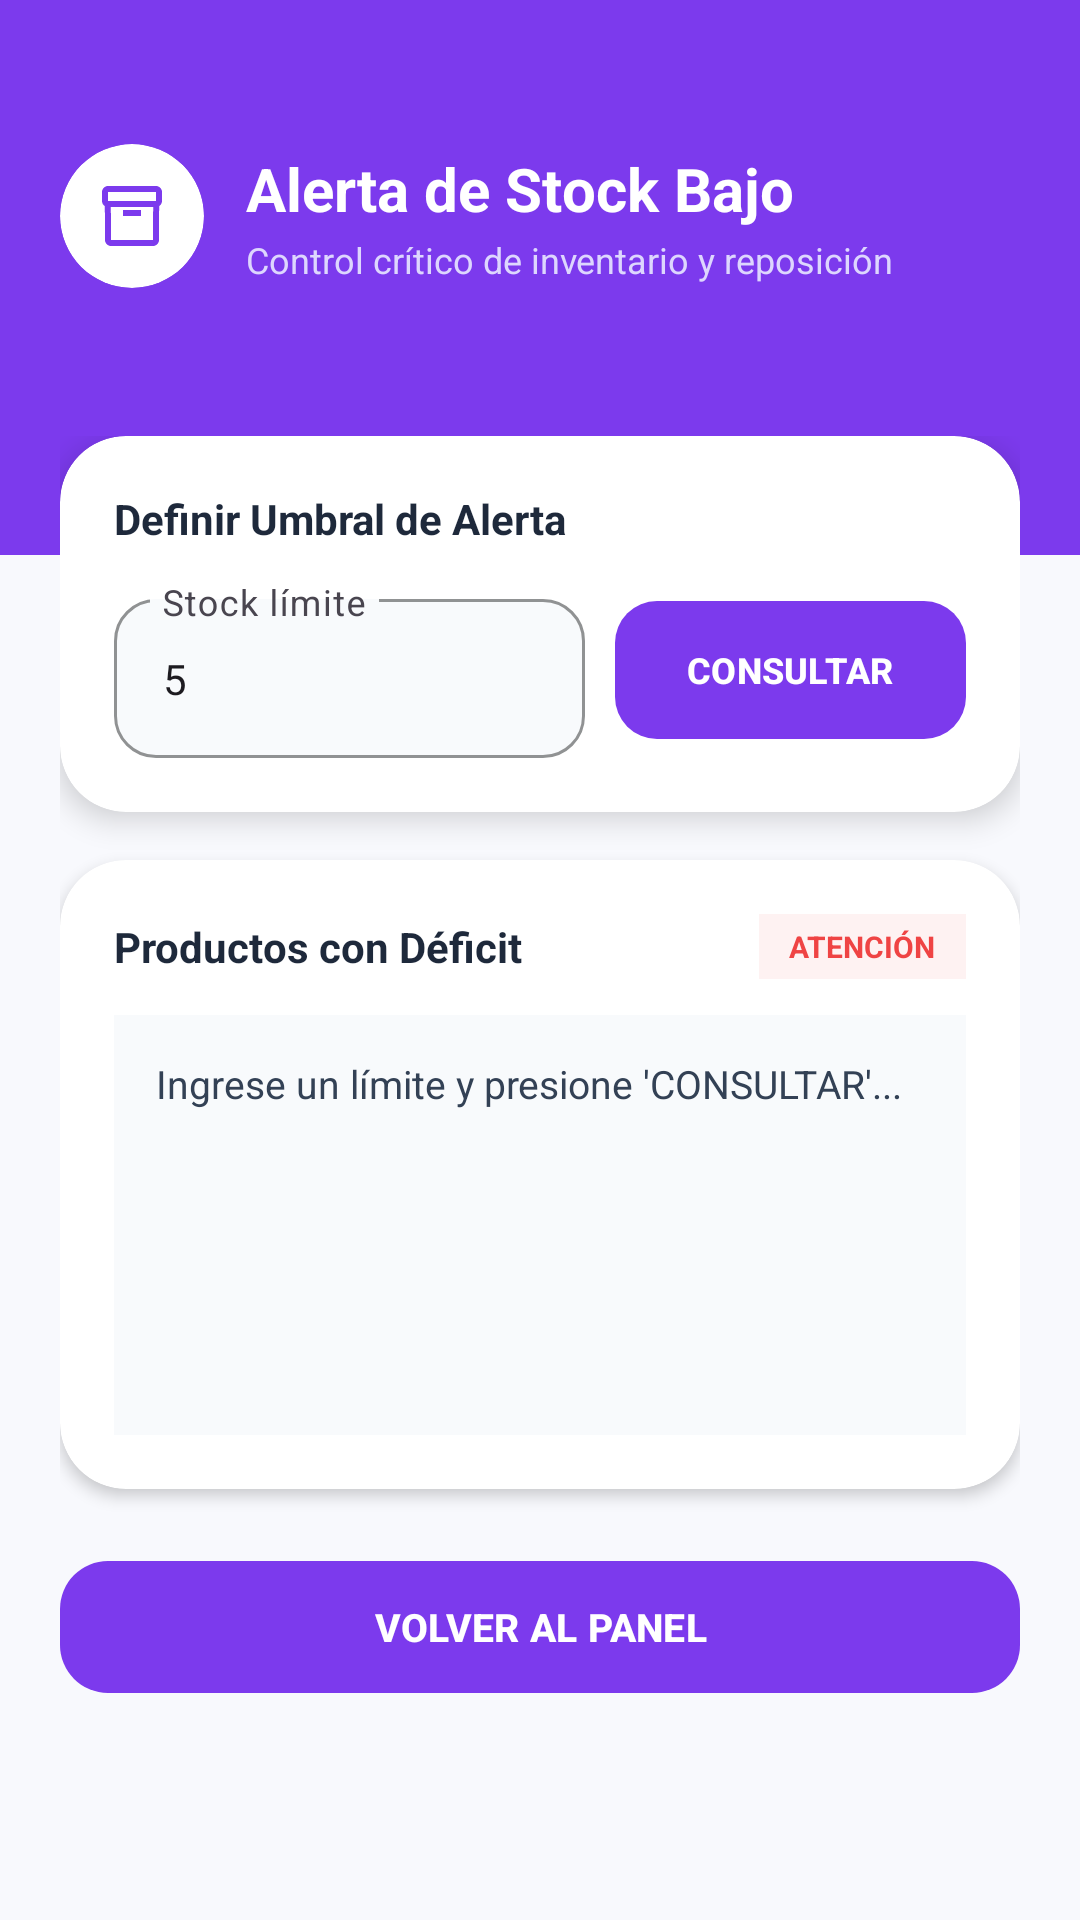

Here is an Android app screen rendered from its layout file. Give the layout XML and the strings, colors and styles it references.
<!-- AndroidManifest.xml: application theme Theme.TecnoMarketApp -->
<!-- res/layout/activity_reporte_stock.xml -->
<?xml version="1.0" encoding="utf-8"?>
<ScrollView xmlns:android="http://schemas.android.com/apk/res/android"
    xmlns:app="http://schemas.android.com/apk/res-auto"
    android:layout_width="match_parent"
    android:layout_height="match_parent"
    android:background="#F8F9FD"
    android:fillViewport="true">

    <LinearLayout
        android:layout_width="match_parent"
        android:layout_height="wrap_content"
        android:orientation="vertical">

        
        <FrameLayout
            android:layout_width="match_parent"
            android:layout_height="wrap_content">

            <View
                android:layout_width="match_parent"
                android:layout_height="185dp"
                android:background="#7C3AED" />

            <LinearLayout
                android:layout_width="match_parent"
                android:layout_height="wrap_content"
                android:orientation="vertical"
                android:paddingHorizontal="20dp"
                android:paddingTop="48dp">

                <LinearLayout
                    android:layout_width="match_parent"
                    android:layout_height="wrap_content"
                    android:orientation="horizontal"
                    android:gravity="center_vertical">

                    <com.google.android.material.card.MaterialCardView
                        android:layout_width="48dp"
                        android:layout_height="48dp"
                        app:cardCornerRadius="24dp"
                        app:cardElevation="0dp"
                        app:cardBackgroundColor="#FFFFFF"
                        app:strokeWidth="0dp">

                        <ImageView
                            android:layout_width="24dp"
                            android:layout_height="24dp"
                            android:layout_gravity="center"
                            android:src="@drawable/ic_modulo_productos"
                            app:tint="#7C3AED"
                            android:contentDescription="Alerta" />
                    </com.google.android.material.card.MaterialCardView>

                    <LinearLayout
                        android:layout_width="0dp"
                        android:layout_height="wrap_content"
                        android:layout_weight="1"
                        android:orientation="vertical"
                        android:paddingStart="14dp">

                        <TextView
                            android:layout_width="wrap_content"
                            android:layout_height="wrap_content"
                            android:text="Alerta de Stock Bajo"
                            android:textColor="#FFFFFF"
                            android:textSize="20sp"
                            android:textStyle="bold" />

                        <TextView
                            android:layout_width="wrap_content"
                            android:layout_height="wrap_content"
                            android:text="Control crítico de inventario y reposición"
                            android:textColor="#DDD6FE"
                            android:textSize="12sp"
                            android:layout_marginTop="2dp" />
                    </LinearLayout>
                </LinearLayout>
            </LinearLayout>
        </FrameLayout>

        
        <LinearLayout
            android:layout_width="match_parent"
            android:layout_height="wrap_content"
            android:orientation="vertical"
            android:paddingHorizontal="20dp"
            android:layout_marginTop="-40dp"
            android:paddingBottom="32dp">

            
            <com.google.android.material.card.MaterialCardView
                android:layout_width="match_parent"
                android:layout_height="wrap_content"
                app:cardCornerRadius="22dp"
                app:cardElevation="6dp"
                app:cardBackgroundColor="#FFFFFF"
                app:strokeWidth="0dp"
                android:layout_marginBottom="16dp">

                <LinearLayout
                    android:layout_width="match_parent"
                    android:layout_height="wrap_content"
                    android:orientation="vertical"
                    android:padding="18dp">

                    <TextView
                        android:layout_width="wrap_content"
                        android:layout_height="wrap_content"
                        android:text="Definir Umbral de Alerta"
                        android:textColor="#1E293B"
                        android:textSize="14sp"
                        android:textStyle="bold"
                        android:layout_marginBottom="12dp" />

                    <LinearLayout
                        android:layout_width="match_parent"
                        android:layout_height="wrap_content"
                        android:orientation="horizontal"
                        android:gravity="center_vertical">

                        <com.google.android.material.textfield.TextInputLayout
                            android:layout_width="0dp"
                            android:layout_height="wrap_content"
                            android:layout_weight="1"
                            android:layout_marginEnd="10dp"
                            app:boxCornerRadiusTopStart="14dp"
                            app:boxCornerRadiusTopEnd="14dp"
                            app:boxCornerRadiusBottomStart="14dp"
                            app:boxCornerRadiusBottomEnd="14dp"
                            app:boxBackgroundColor="#F8FAFC"
                            app:boxStrokeColor="#7C3AED"
                            app:hintTextColor="#7C3AED">

                            <com.google.android.material.textfield.TextInputEditText
                                android:id="@+id/etLimiteStock"
                                android:layout_width="match_parent"
                                android:layout_height="wrap_content"
                                android:hint="Stock límite"
                                android:text="5"
                                android:inputType="number"
                                android:textSize="14sp" />
                        </com.google.android.material.textfield.TextInputLayout>

                        <com.google.android.material.button.MaterialButton
                            android:id="@+id/btnFiltrarStock"
                            android:layout_width="wrap_content"
                            android:layout_height="54dp"
                            android:text="CONSULTAR"
                            android:textColor="#FFFFFF"
                            android:textSize="12sp"
                            android:textStyle="bold"
                            app:cornerRadius="14dp"
                            app:backgroundTint="#7C3AED"
                            app:elevation="2dp" />
                    </LinearLayout>
                </LinearLayout>
            </com.google.android.material.card.MaterialCardView>

            
            <com.google.android.material.card.MaterialCardView
                android:layout_width="match_parent"
                android:layout_height="wrap_content"
                app:cardCornerRadius="22dp"
                app:cardElevation="3dp"
                app:cardBackgroundColor="#FFFFFF"
                app:strokeWidth="0dp"
                android:layout_marginBottom="20dp">

                <LinearLayout
                    android:layout_width="match_parent"
                    android:layout_height="wrap_content"
                    android:orientation="vertical"
                    android:padding="18dp">

                    <LinearLayout
                        android:layout_width="match_parent"
                        android:layout_height="wrap_content"
                        android:orientation="horizontal"
                        android:gravity="center_vertical"
                        android:layout_marginBottom="12dp">

                        <TextView
                            android:layout_width="0dp"
                            android:layout_height="wrap_content"
                            android:layout_weight="1"
                            android:text="Productos con Déficit"
                            android:textColor="#1E293B"
                            android:textSize="14sp"
                            android:textStyle="bold" />

                        <TextView
                            android:layout_width="wrap_content"
                            android:layout_height="wrap_content"
                            android:background="#FEF2F2"
                            android:paddingHorizontal="10dp"
                            android:paddingVertical="4dp"
                            android:text="ATENCIÓN"
                            android:textColor="#EF4444"
                            android:textSize="10sp"
                            android:textStyle="bold" />
                    </LinearLayout>

                    
                    <TextView
                        android:id="@+id/tvReporteStock"
                        android:layout_width="match_parent"
                        android:layout_height="wrap_content"
                        android:minHeight="140dp"
                        android:background="#F8FAFC"
                        android:padding="14dp"
                        android:textColor="#334155"
                        android:textSize="13sp"
                        android:lineSpacingExtra="5dp"
                        android:text="Ingrese un límite y presione 'CONSULTAR'..." />

                </LinearLayout>
            </com.google.android.material.card.MaterialCardView>

            
            <com.google.android.material.button.MaterialButton
                android:id="@+id/btnVolverStock"
                android:layout_width="match_parent"
                android:layout_height="52dp"
                android:text="VOLVER AL PANEL"
                android:textColor="#FFFFFF"
                android:textSize="13sp"
                android:textStyle="bold"
                app:cornerRadius="16dp"
                app:backgroundTint="#7C3AED"
                app:elevation="2dp" />

        </LinearLayout>
    </LinearLayout>
</ScrollView>
<!-- resources referenced by this layout -->
<resources>
  <!-- drawable ic_modulo_productos (drawable) -->
  <vector xmlns:android="http://schemas.android.com/apk/res/android"
      android:width="24dp"
      android:height="24dp"
      android:viewportWidth="24"
      android:viewportHeight="24">
      <path
          android:fillColor="#FFFFFFFF"
          android:pathData="M20,2H4c-1.1,0 -2,0.9 -2,2v3.01c0,0.72 0.38,1.36 0.95,1.7L3,20c0,1.1 0.9,2 2,2h14c1.1,0 2,-0.9 2,-2l0.05,-11.29c0.57,-0.34 0.95,-0.98 0.95,-1.7V4c0,-1.1 -0.9,-2 -2,-2zm-1,18H5l-0.05,-11h14.1L19,20zm1,-13H4V4h16v3zm-11,3h6v2h-6z"/>
  </vector>
  <style name="Theme.TecnoMarketApp" parent="Base.Theme.TecnoMarketApp" />
  <style name="Base.Theme.TecnoMarketApp" parent="Theme.Material3.DayNight.NoActionBar">
          
          
      </style>
</resources>
